Run: headless pygame with SDL's dummy video driver; simulated clock (each Clock.tick advances the game by its frame time, no real sleeping); random seed 0; keys injected as events and as key.get_pressed() state; no mouse input.
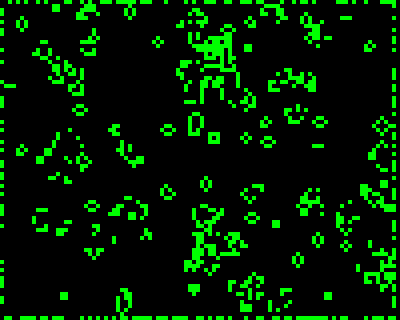
Frame 1 of 4 · flips 1–60 · no input
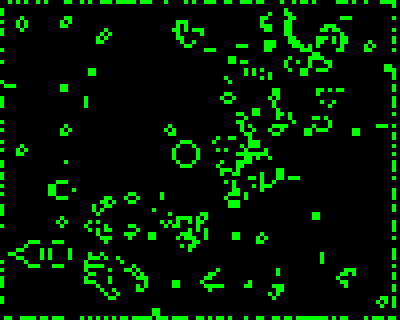
Frame 2 of 4 · flips 61–180 · tapped SPACE, RETURN · held RIGHT (→), D
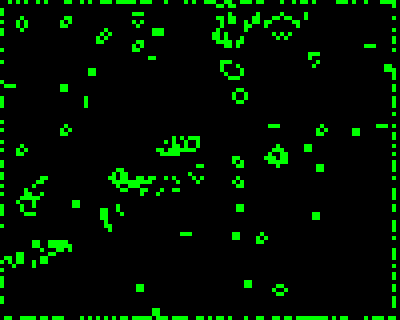
Frame 3 of 4 · flips 181–300 · held DOWN (↓), S
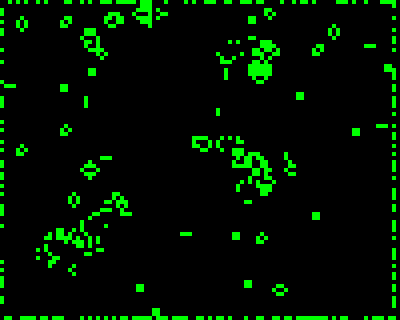
Frame 4 of 4 · flips 301–420 · held LEFT (←), A, UP (↑), W

The pygame program that drew these frames:

import pygame
import random
import time

pygame.init()
pygame.display.set_caption("GameOfLife")
w = 400
h = 320
screen = pygame.display.set_mode((w,h))
color_dict = {0: "black", 1: "green"}
last_draw = 0
ticks = 0

class GameOfLife:
    def __init__(self, w, h):
        self.w = w
        self.h = h
        self.dx = 4
        self.dy = 4
        
        self.map = [[0 for y in range(self.h)] for self.w in range(w)]
        self.cells = [[0 for y in range(self.h)] for self.w in range(w)]
        for x in range(self.w):
            for y in range(self.h):
                if random.random() < 0.5:
                    screen.fill((0,255,0),(x*self.dx,y*self.dy,self.dx,self.dy))
                    self.cells[x][y] = 1
                else:
                    screen.fill((0,0,0),(x*self.dx,y*self.dy,self.dx,self.dy))
                    self.cells[x][y] = 0

    def tick(self):
        new_cells = [[0 for y in range(self.h)] for x in range(self.w)]
        
        for x in range(1,self.w-1):
            for y in range(1,self.h-1):
                cell = self.cells[x][y]
                neighbors = 0 - cell
                for i in range(-1,2):
                    for j in range(-1,2):
                        neighbors += self.cells[x+i][y+j]
                
                if (cell == 0 and neighbors == 3) or (cell == 1 and (neighbors == 2 or neighbors == 3)):
                    screen.fill((0,255,0),(x*self.dx,y*self.dy,self.dx,self.dy))
                    new_cells[x][y] = 1
                else:
                    screen.fill((0,0,0),(x*self.dx,y*self.dy,self.dx,self.dy))
                    new_cells[x][y] = 0
        
        self.cells = new_cells

life = GameOfLife(100, 80)

while 1:
    life.tick()
    ticks = ticks+1

    if time.time() >= last_draw + 1:
        last_draw = time.time()
        print(ticks)
        ticks = 0
    
    pygame.display.flip()
    for event in pygame.event.get():
            # only do something if the event is of type QUIT
            if event.type == pygame.QUIT:
                # exit the main loop
                print("should quit")
                break
    else: 
        continue
    break
    # time.sleep(0.01)
